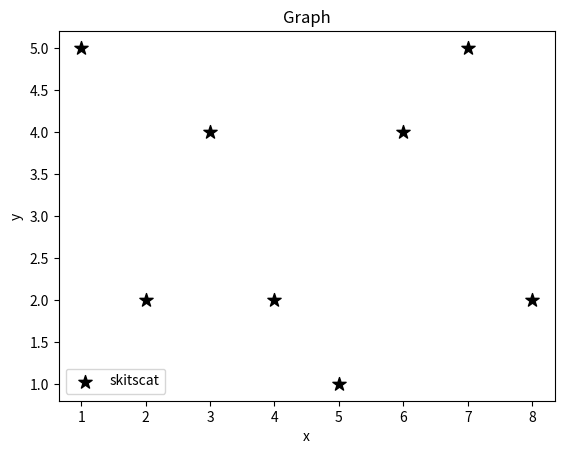

Reproduce this figure in Python.
import matplotlib.pyplot as plt

x = [1,2,3,4,5,6,7,8]
y = [5,2,4,2,1,4,5,2]

# Create scatter plot with custom markers of size 100
plt.scatter(x,y, label='skitscat', color='k', marker='*', s=100)


plt.xlabel('x')
plt.ylabel('y')
plt.title('Graph')
plt.legend()
plt.show()